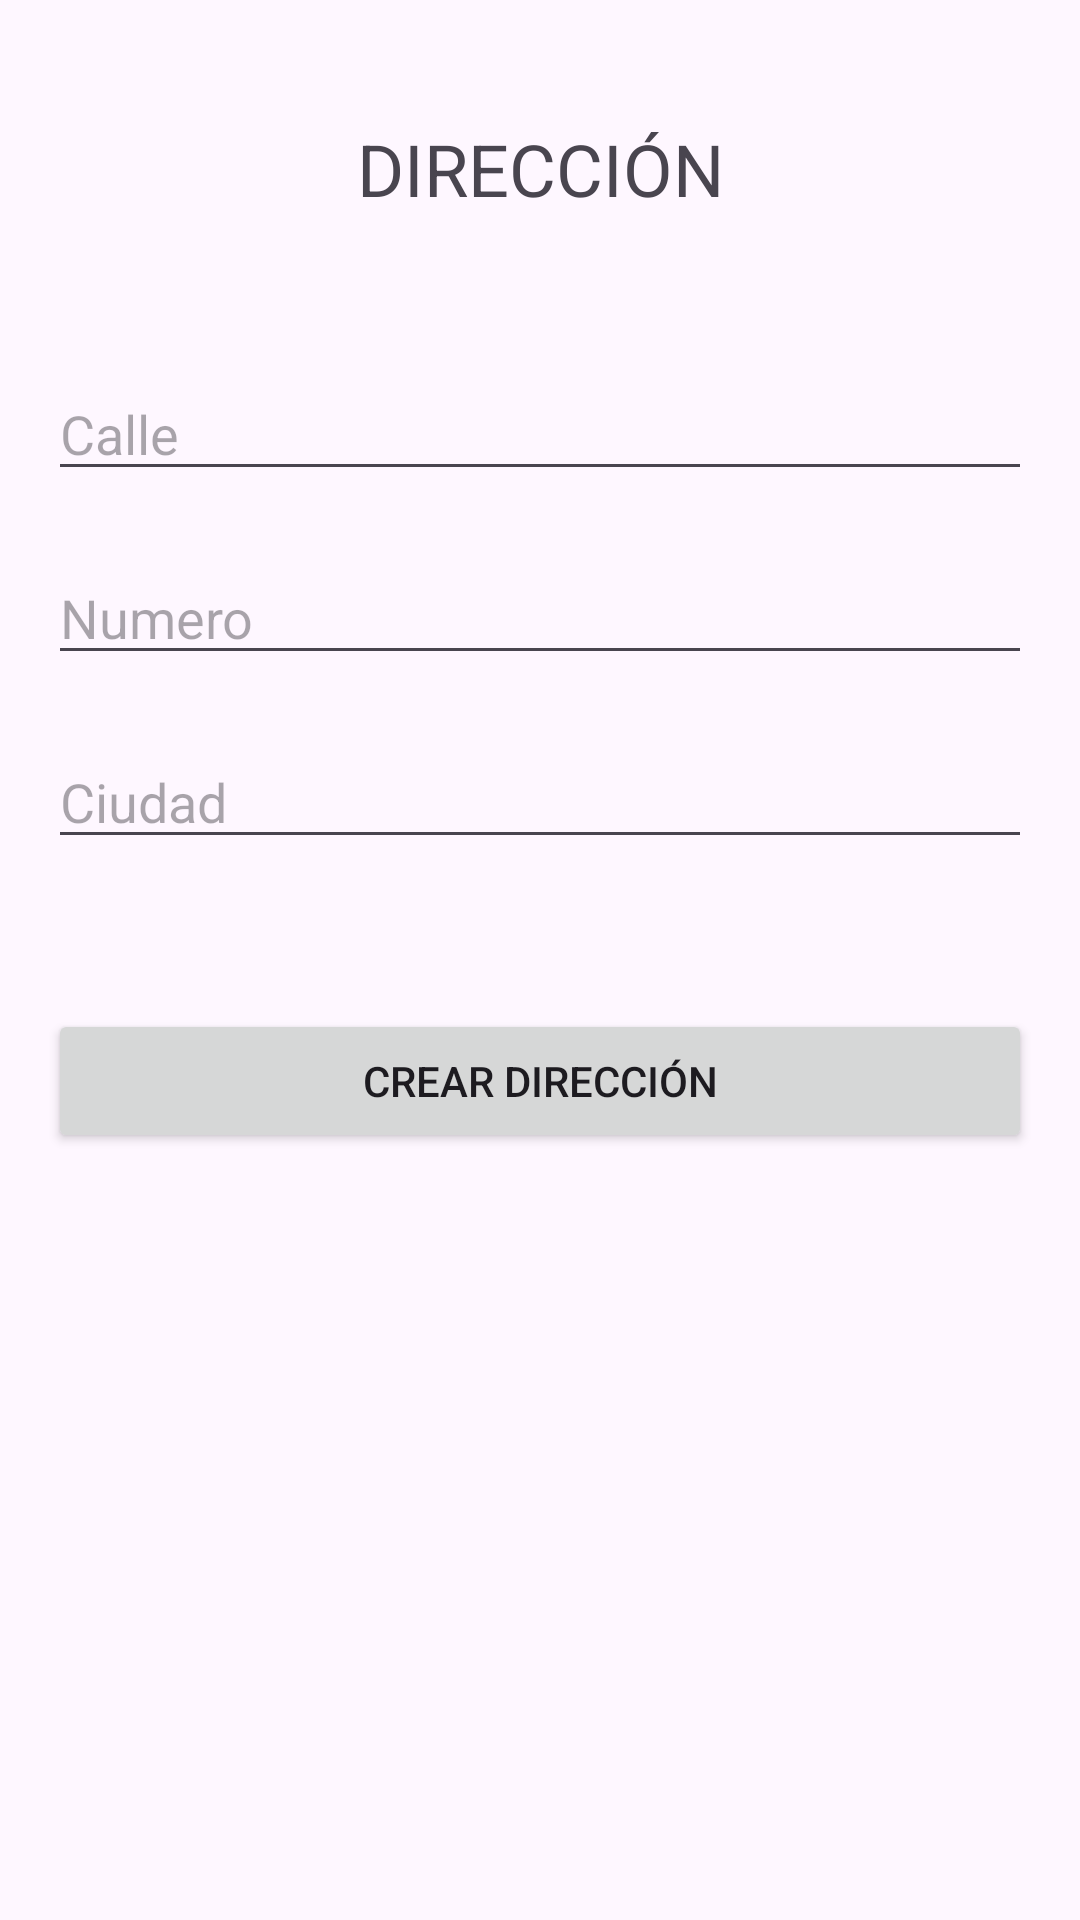

Reconstruct the res/layout file that produces this screen, plus the resources it refers to.
<!-- AndroidManifest.xml: application theme Theme._04EnviarYRecibirInformacion -->
<!-- res/layout/activity_crear_direccion.xml -->
<?xml version="1.0" encoding="utf-8"?>
<androidx.constraintlayout.widget.ConstraintLayout xmlns:android="http://schemas.android.com/apk/res/android"
    xmlns:app="http://schemas.android.com/apk/res-auto"
    xmlns:tools="http://schemas.android.com/tools"
    android:layout_width="match_parent"
    android:layout_height="match_parent"
    tools:context=".CrearDireccionActivity">

    <TextView
        android:id="@+id/textView2"
        android:layout_width="wrap_content"
        android:layout_height="wrap_content"
        android:layout_marginTop="40dp"
        android:text="DIRECCIÓN"
        android:textSize="24sp"
        app:layout_constraintEnd_toEndOf="parent"
        app:layout_constraintStart_toStartOf="parent"
        app:layout_constraintTop_toTopOf="parent" />

    <EditText
        android:id="@+id/txtCalle"
        android:layout_width="0dp"
        android:layout_height="wrap_content"
        android:layout_marginStart="16dp"
        android:layout_marginTop="50dp"
        android:layout_marginEnd="16dp"
        android:ems="10"
        android:hint="Calle"
        app:layout_constraintEnd_toEndOf="parent"
        app:layout_constraintStart_toStartOf="parent"
        app:layout_constraintTop_toBottomOf="@+id/textView2" />

    <EditText
        android:id="@+id/txtNumero"
        android:layout_width="0dp"
        android:layout_height="wrap_content"
        android:layout_marginStart="16dp"
        android:layout_marginTop="20dp"
        android:layout_marginEnd="16dp"
        android:ems="10"
        android:hint="Numero"
        app:layout_constraintEnd_toEndOf="parent"
        app:layout_constraintStart_toStartOf="parent"
        app:layout_constraintTop_toBottomOf="@+id/txtCalle" />

    <Button
        android:id="@+id/btnCrear"
        android:layout_width="0dp"
        android:layout_height="wrap_content"
        android:layout_marginStart="16dp"
        android:layout_marginTop="50dp"
        android:layout_marginEnd="16dp"
        android:text="CREAR DIRECCIÓN"
        app:layout_constraintEnd_toEndOf="parent"
        app:layout_constraintStart_toStartOf="parent"
        app:layout_constraintTop_toBottomOf="@+id/txtCiudad" />

    <EditText
        android:id="@+id/txtCiudad"
        android:layout_width="0dp"
        android:layout_height="wrap_content"
        android:layout_marginStart="16dp"
        android:layout_marginTop="20dp"
        android:layout_marginEnd="16dp"
        android:ems="10"
        android:hint="Ciudad"
        android:inputType="text"
        app:layout_constraintEnd_toEndOf="parent"
        app:layout_constraintStart_toStartOf="parent"
        app:layout_constraintTop_toBottomOf="@+id/txtNumero" />
</androidx.constraintlayout.widget.ConstraintLayout>
<!-- resources referenced by this layout -->
<resources>
  <style name="Theme._04EnviarYRecibirInformacion" parent="Base.Theme._04EnviarYRecibirInformacion" />
  <style name="Base.Theme._04EnviarYRecibirInformacion" parent="Theme.Material3.DayNight.NoActionBar">
          
          
      </style>
</resources>
